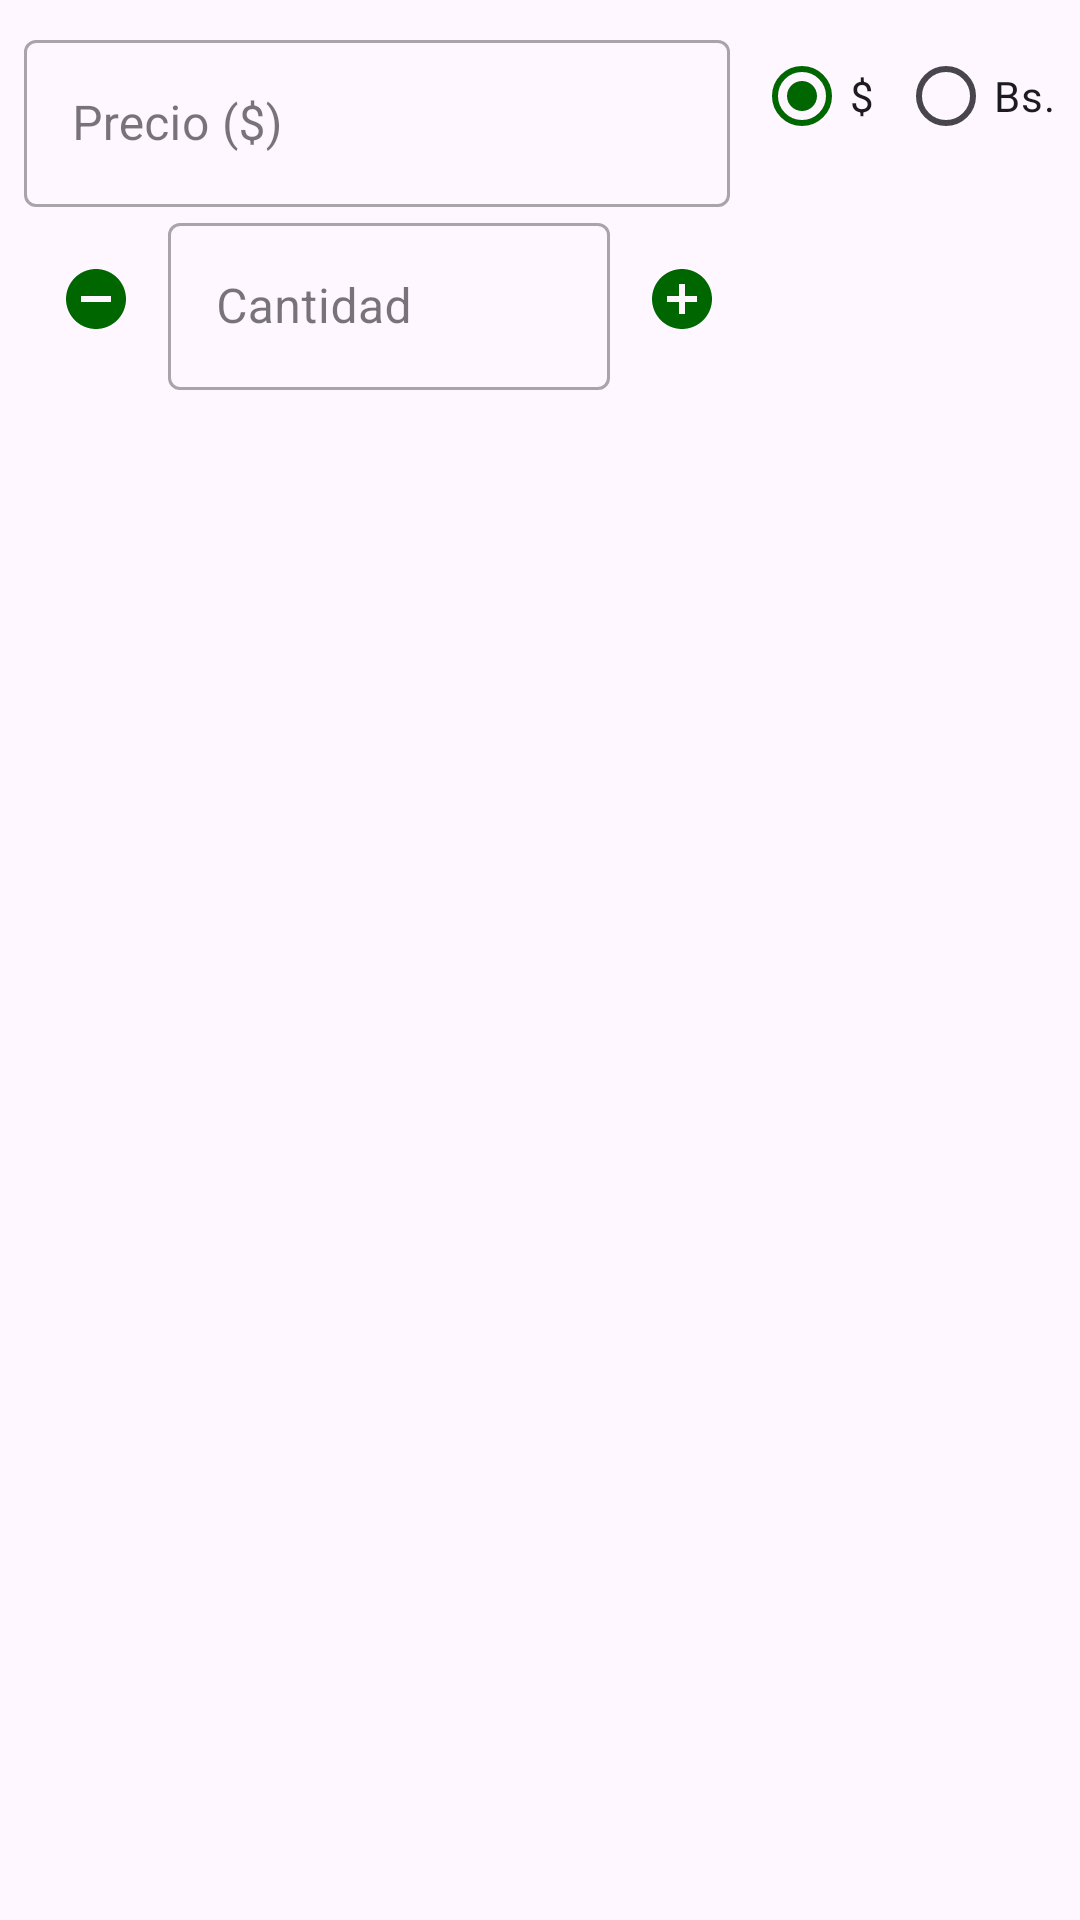

Write the Android layout XML for this screen, with the resource values it uses.
<!-- AndroidManifest.xml: application theme Theme.DigitalForce -->
<!-- res/layout/dialog_edit_product.xml -->
<?xml version="1.0" encoding="utf-8"?>
<androidx.constraintlayout.widget.ConstraintLayout xmlns:android="http://schemas.android.com/apk/res/android"
    android:layout_width="match_parent"
    android:layout_height="match_parent"
    xmlns:app="http://schemas.android.com/apk/res-auto">

    <com.google.android.material.textfield.TextInputLayout
        android:id="@+id/tf_price"
        style="@style/Widget.MaterialComponents.TextInputLayout.OutlinedBox"
        android:layout_width="0dp"
        android:layout_height="wrap_content"
        android:layout_marginStart="8dp"
        android:layout_marginTop="8dp"
        android:layout_marginEnd="8dp"
        app:layout_constraintEnd_toStartOf="@+id/rg_moneda"
        app:layout_constraintStart_toStartOf="parent"
        app:layout_constraintTop_toTopOf="parent">

        <com.google.android.material.textfield.TextInputEditText
            android:id="@+id/et_price"
            android:layout_width="match_parent"
            android:layout_height="wrap_content"
            android:clickable="true"
            android:digits="0123456789"
            android:focusable="true"
            android:focusableInTouchMode="true"
            android:hint="@string/text_price"
            android:inputType="numberDecimal" />
    </com.google.android.material.textfield.TextInputLayout>

    <RadioGroup
        android:id="@+id/rg_moneda"
        android:layout_width="wrap_content"
        android:layout_height="wrap_content"
        android:layout_marginTop="8dp"
        android:layout_marginEnd="8dp"
        android:orientation="horizontal"
        app:layout_constraintEnd_toEndOf="parent"
        app:layout_constraintTop_toTopOf="parent">

        <RadioButton
            android:id="@+id/rb_dolar"
            android:layout_width="match_parent"
            android:layout_height="wrap_content"
            android:checked="true"
            android:text="@string/symbol_dolar" />

        <RadioButton
            android:id="@+id/rb_bolivar"
            android:layout_width="match_parent"
            android:layout_height="wrap_content"
            android:text="@string/symbol_bolivar" />
    </RadioGroup>

    <ImageButton
        android:id="@+id/ib_rest_quantity"
        style="@style/Widget.AppCompat.Button.Borderless"
        android:layout_width="@dimen/size_btn_item_list"
        android:layout_height="@dimen/size_btn_item_list"
        android:layout_marginStart="8dp"
        android:contentDescription="@string/text_cancel"
        android:src="@drawable/ic_neg_1_24"
        app:layout_constraintBottom_toBottomOf="@+id/tf_quantity"
        app:layout_constraintStart_toStartOf="parent"
        app:layout_constraintTop_toBottomOf="@id/tf_price" />

    <com.google.android.material.textfield.TextInputLayout
        android:id="@+id/tf_quantity"
        style="@style/Widget.MaterialComponents.TextInputLayout.OutlinedBox"
        android:layout_width="0dp"
        android:layout_height="wrap_content"
        app:layout_constraintEnd_toStartOf="@+id/ib_add_quantity"
        app:layout_constraintStart_toEndOf="@+id/ib_rest_quantity"
        app:layout_constraintTop_toBottomOf="@id/tf_price">

        <com.google.android.material.textfield.TextInputEditText
            android:id="@+id/et_quantity"
            android:layout_width="match_parent"
            android:layout_height="wrap_content"
            android:hint="@string/text_quantity"
            android:inputType="numberDecimal"
            android:digits="0123456789,"
            android:maxLength="6"
            android:textAppearance="?attr/textAppearanceSubtitle1"
            app:layout_constraintBottom_toBottomOf="parent"
            app:layout_constraintEnd_toEndOf="parent"
            app:layout_constraintStart_toStartOf="parent"
            app:layout_constraintTop_toTopOf="parent"/>
    </com.google.android.material.textfield.TextInputLayout>

    <ImageButton
        android:id="@+id/ib_add_quantity"
        style="@style/Widget.AppCompat.Button.Borderless"
        android:layout_width="@dimen/size_btn_item_list"
        android:layout_height="@dimen/size_btn_item_list"
        android:contentDescription="@string/text_cancel"
        android:src="@drawable/ic_add_1_24"
        app:layout_constraintBottom_toBottomOf="@+id/tf_quantity"
        app:layout_constraintEnd_toStartOf="@+id/rg_moneda"
        app:layout_constraintTop_toBottomOf="@+id/tf_price" />

</androidx.constraintlayout.widget.ConstraintLayout>
<!-- resources referenced by this layout -->
<resources>
  <dimen name="size_btn_item_list">48dp</dimen>
  <!-- drawable ic_add_1_24 (drawable) -->
  <vector android:height="24dp" android:tint="@color/green_normal"
      android:viewportHeight="24" android:viewportWidth="24"
      android:width="24dp" xmlns:android="http://schemas.android.com/apk/res/android">
      <path android:fillColor="@android:color/white" android:pathData="M12,2C6.48,2 2,6.48 2,12s4.48,10 10,10 10,-4.48 10,-10S17.52,2 12,2zM17,13h-4v4h-2v-4L7,13v-2h4L11,7h2v4h4v2z"/>
  </vector>
  <!-- drawable ic_neg_1_24 (drawable) -->
  <vector android:height="24dp" android:tint="@color/green_normal"
      android:viewportHeight="24" android:viewportWidth="24"
      android:width="24dp" xmlns:android="http://schemas.android.com/apk/res/android">
      <path android:fillColor="@android:color/white" android:pathData="M12,2C6.48,2 2,6.48 2,12s4.48,10 10,10 10,-4.48 10,-10S17.52,2 12,2zM17,13L7,13v-2h10v2z"/>
  </vector>
  <string name="symbol_bolivar">Bs.</string>
  <string name="symbol_dolar">$</string>
  <string name="text_cancel">Cancelar</string>
  <string name="text_price">Precio ($)</string>
  <string name="text_quantity">Cantidad</string>
  <style name="Theme.DigitalForce" parent="Theme.Material3.DayNight.NoActionBar">
          
          <item name="colorPrimary">@color/green_normal</item>
          <item name="colorPrimaryVariant">@color/green_dark</item>
          <item name="colorOnPrimary">@color/white</item>
          
          <item name="colorSecondary">@color/red_normal</item>
          <item name="colorSecondaryVariant">@color/red_dark</item>
          <item name="colorOnSecondary">@color/black</item>
          
          <item name="android:statusBarColor">?attr/colorPrimaryVariant</item>
          
          <item name="colorPrimaryContainer">@color/red_light</item>
      </style>
  <color name="green_normal">#006700</color>
  <color name="green_dark">#003B00</color>
  <color name="white">#FFFFFFFF</color>
  <color name="red_normal">#A20000</color>
  <color name="red_dark">#6D0000</color>
  <color name="black">#FF000000</color>
  <color name="red_light">#DB452B</color>
</resources>
